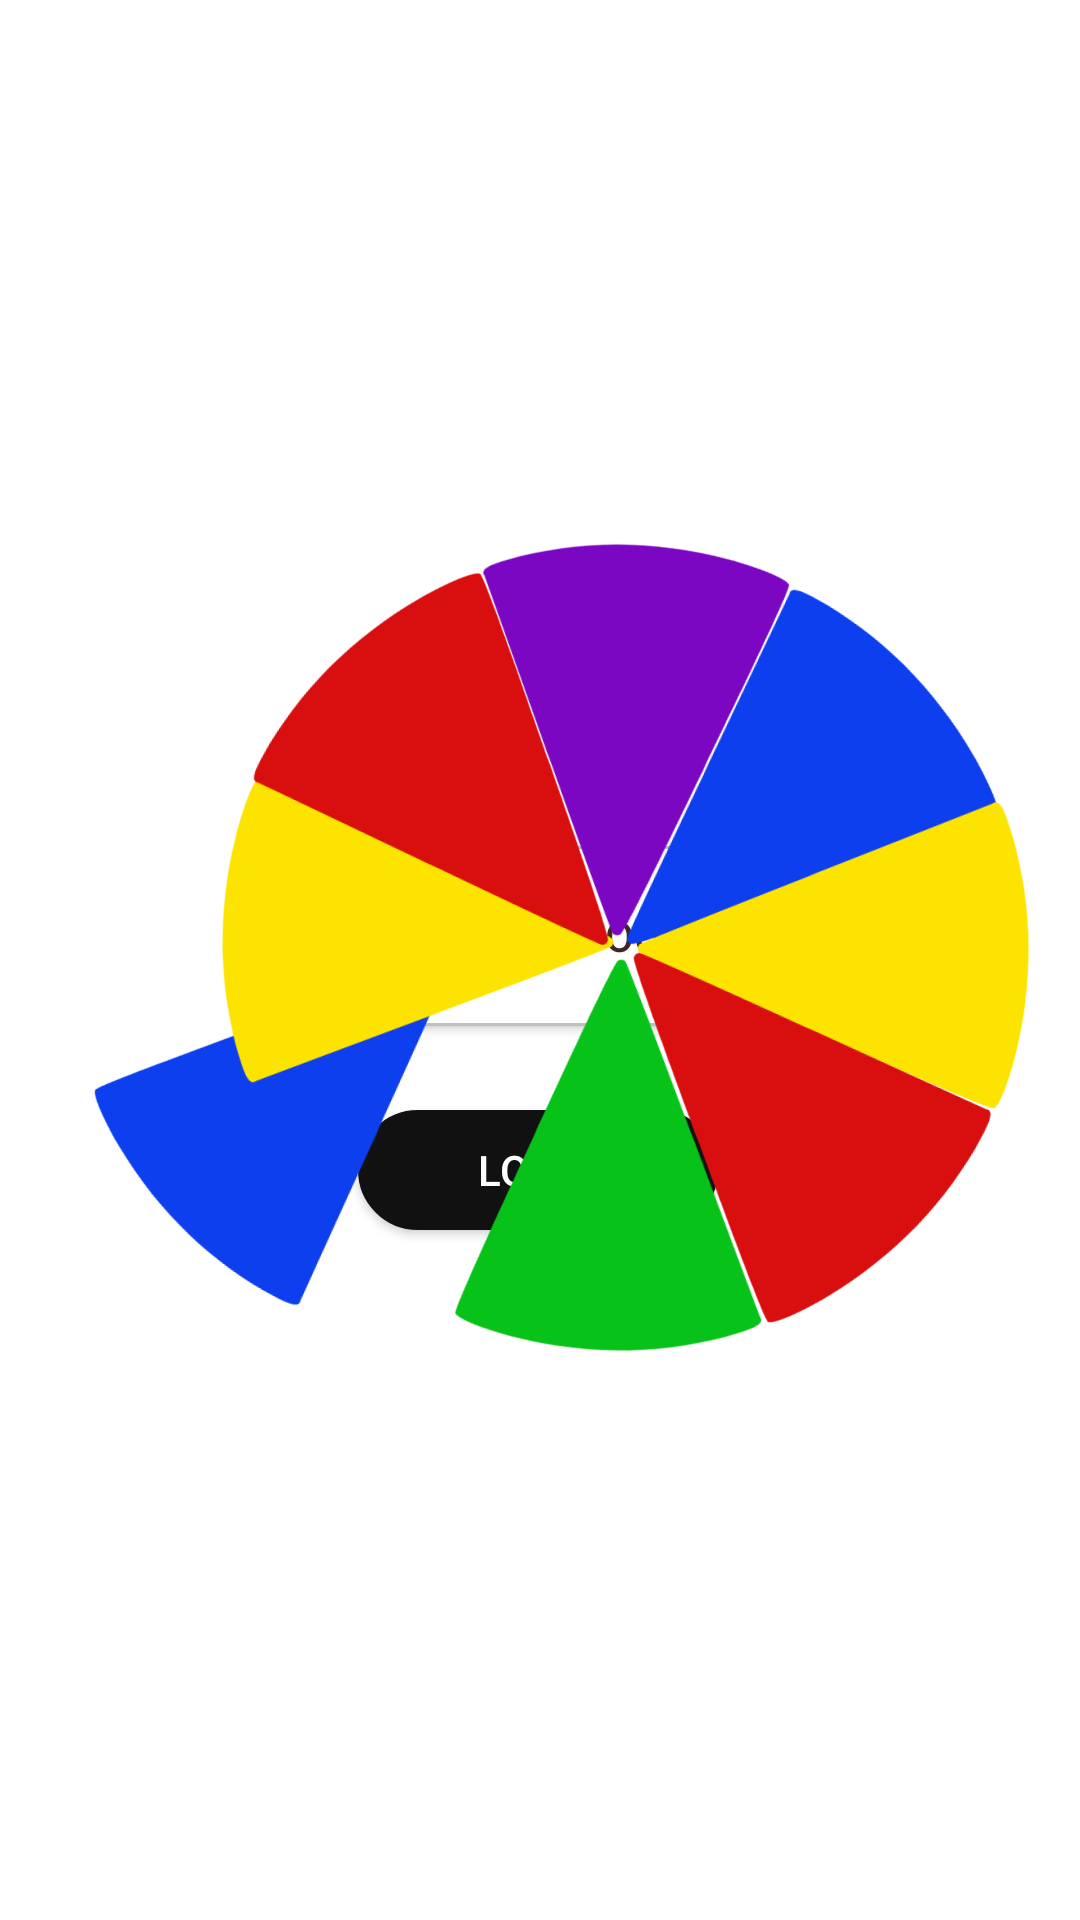

This screen was rendered from an Android layout file. Write that file and the resources it references.
<!-- AndroidManifest.xml: application theme Theme.Draft.NoActionBar -->
<!-- res/layout/activity_splash.xml -->
<?xml version="1.0" encoding="utf-8"?>
<androidx.constraintlayout.widget.ConstraintLayout xmlns:android="http://schemas.android.com/apk/res/android"
    xmlns:app="http://schemas.android.com/apk/res-auto"
    xmlns:tools="http://schemas.android.com/tools"
    android:layout_width="match_parent"
    android:layout_height="match_parent">


    <ImageView
        android:id="@+id/triangleBlue"
        android:layout_width="300dp"
        android:layout_height="200dp"
        android:layout_gravity="top"
        android:elevation="20dp"
        android:layout_marginStart="124dp"
        android:layout_marginTop="177dp"
        android:rotation="200"
        android:src="@drawable/triangle_blue"
        app:layout_constraintStart_toStartOf="parent"
        app:layout_constraintTop_toTopOf="parent" />

    <ImageView
        android:id="@+id/triangleBlue2"
        android:layout_width="300dp"
        android:layout_height="0dp"
        android:layout_gravity="top"
        android:elevation="20dp"
        android:layout_marginStart="55dp"
        android:layout_marginTop="261dp"
        android:layout_marginEnd="122dp"
        android:rotation="19"
        android:src="@drawable/triangle_blue"
        app:layout_constraintEnd_toEndOf="parent"
        app:layout_constraintHorizontal_bias="1.0"
        app:layout_constraintStart_toStartOf="parent"
        app:layout_constraintTop_toTopOf="parent" />

    <ImageView
        android:id="@+id/triangleYellow"
        android:layout_width="300dp"
        android:layout_height="200dp"
        android:layout_gravity="top"
        android:elevation="20dp"
        android:layout_marginStart="135dp"
        android:layout_marginTop="233dp"
        android:rotation="243"
        android:src="@drawable/triangle_yellow"
        app:layout_constraintStart_toStartOf="parent"
        app:layout_constraintTop_toTopOf="parent" />

    <ImageView
        android:id="@+id/triangleYellow2"
        android:layout_width="300dp"
        android:layout_height="200dp"
        android:layout_gravity="top"
        android:elevation="20dp"
        android:layout_marginStart="3dp"
        android:layout_marginTop="196dp"
        android:layout_marginEnd="22dp"
        android:rotation="64"
        android:src="@drawable/triangle_yellow"
        app:layout_constraintEnd_toStartOf="@+id/triangleBlue"
        app:layout_constraintHorizontal_bias="0.106"
        app:layout_constraintStart_toStartOf="parent"
        app:layout_constraintTop_toTopOf="parent" />

    <ImageView
        android:id="@+id/triangleRed"
        android:layout_width="300dp"
        android:layout_height="200dp"
        android:elevation="20dp"
        android:layout_gravity="top"
        android:layout_marginStart="100dp"
        android:layout_marginTop="282dp"
        android:rotation="289"
        android:src="@drawable/red_triangle"
        app:layout_constraintStart_toStartOf="parent"
        app:layout_constraintTop_toTopOf="parent" />

    <ImageView
        android:id="@+id/triangleRed2"
        android:layout_width="300dp"
        android:layout_height="200dp"
        android:layout_gravity="top"
        android:elevation="20dp"
        android:layout_marginStart="15dp"
        android:layout_marginTop="150dp"
        android:rotation="110"
        android:src="@drawable/red_triangle"
        app:layout_constraintStart_toStartOf="parent"
        app:layout_constraintTop_toTopOf="parent" />

    <ImageView
        android:id="@+id/trianglePurple"
        android:layout_width="300dp"
        android:layout_height="200dp"
        android:elevation="20dp"
        android:layout_gravity="top"
        android:layout_marginStart="75dp"
        android:layout_marginTop="140dp"
        android:rotation="155"
        android:src="@drawable/triangle_purple"
        app:layout_constraintStart_toStartOf="parent"
        app:layout_constraintTop_toTopOf="parent" />

    <ImageView
        android:id="@+id/triangleGreen"
        android:layout_width="300dp"
        android:layout_height="200dp"
        android:elevation="20dp"
        android:layout_marginStart="39dp"
        android:layout_marginTop="10dp"
        android:rotation="334"
        android:src="@drawable/triangle_green"
        app:layout_constraintStart_toStartOf="parent"
        app:layout_constraintTop_toTopOf="@+id/triangleRed" />

    <Button
        android:id="@+id/create_account"
        android:layout_width="180dp"
        android:layout_height="60dp"
        android:layout_marginTop="142dp"
        android:layout_marginBottom="140dp"
        android:background="@drawable/button_style"
        android:text="Create account"
        android:textColor="#3e2723"
        app:backgroundTint="@null"
        app:layout_constraintBottom_toBottomOf="@+id/triangleRed"
        app:layout_constraintEnd_toEndOf="parent"
        app:layout_constraintHorizontal_bias="0.497"
        app:layout_constraintStart_toStartOf="parent"
        app:layout_constraintTop_toTopOf="@+id/trianglePurple"
        app:layout_constraintVertical_bias="0.0" />

    <Button
        android:id="@+id/Loginbutton"
        android:layout_width="120dp"
        android:layout_height="40dp"
        android:layout_marginTop="230dp"
        android:layout_marginBottom="10dp"
        android:background="@drawable/button_style"
        android:text="Login"
        android:textColor="@color/white"
        app:backgroundTint="@color/black"
        app:layout_constraintBottom_toBottomOf="@+id/triangleRed"
        app:layout_constraintEnd_toEndOf="parent"
        app:layout_constraintHorizontal_bias="0.497"
        app:layout_constraintStart_toStartOf="parent"
        app:layout_constraintTop_toTopOf="@+id/trianglePurple"
        app:layout_constraintVertical_bias="0.0" />



</androidx.constraintlayout.widget.ConstraintLayout>
<!-- resources referenced by this layout -->
<resources>
  <color name="black">#121111</color>
  <color name="white">#FFFFFFFF</color>
  <!-- drawable button_style (drawable) -->
  <?xml version="1.0" encoding="utf-8"?>
  <shape
      xmlns:android="http://schemas.android.com/apk/res/android"
      android:shape="rectangle">
  
      <stroke
          android:color="#C1C0C0"
          android:width="1dp"/>
      <corners
          android:radius="190dp"/>
      <solid
          android:color="@color/white"/>
  
  </shape>
  <!-- drawable red_triangle (drawable) -->
  <vector android:height="193dp" android:viewportHeight="284"
      android:viewportWidth="244" android:width="165.8169dp" xmlns:android="http://schemas.android.com/apk/res/android">
      <path android:fillColor="@color/wheel_red"
  
          android:strokeWidth="2"
          android:pathData="M116.1,118.2c-52.5,42.7 -70.1,57.6 -70.1,59.2 0,2.9 9.3,13.1 20.8,22.7 28.4,23.7 60.8,38.7 95.7,44.3 9.2,1.4 12.5,0.9 12.5,-1.8 0,-0.8 3.8,-41.1 8.5,-89.7 4.7,-48.5 8.3,-89.1 7.9,-90.1 -0.3,-1.1 -1.5,-1.8 -2.9,-1.8 -1.6,-0 -23.8,17.5 -72.4,57.2z"/>
  </vector>
  <!-- drawable triangle_blue (drawable) -->
  <?xml version="1.0" encoding="utf-8"?>
  <vector android:height="193dp" android:viewportHeight="284"
  android:viewportWidth="244" android:width="165.8169dp" xmlns:android="http://schemas.android.com/apk/res/android">
  <path android:fillColor="@color/wheel_blue"
  
      android:strokeWidth="2"
      android:pathData="M116.1,118.2c-52.5,42.7 -70.1,57.6 -70.1,59.2 0,2.9 9.3,13.1 20.8,22.7 28.4,23.7 60.8,38.7 95.7,44.3 9.2,1.4 12.5,0.9 12.5,-1.8 0,-0.8 3.8,-41.1 8.5,-89.7 4.7,-48.5 8.3,-89.1 7.9,-90.1 -0.3,-1.1 -1.5,-1.8 -2.9,-1.8 -1.6,-0 -23.8,17.5 -72.4,57.2z"/>
  </vector>
  <!-- drawable triangle_green (drawable) -->
  <?xml version="1.0" encoding="utf-8"?>
  <vector android:height="193dp" android:viewportHeight="284"
  android:viewportWidth="244" android:width="165.8169dp" xmlns:android="http://schemas.android.com/apk/res/android">
  <path android:fillColor="@color/wheel_green"
  
      android:strokeWidth="2"
      android:pathData="M116.1,118.2c-52.5,42.7 -70.1,57.6 -70.1,59.2 0,2.9 9.3,13.1 20.8,22.7 28.4,23.7 60.8,38.7 95.7,44.3 9.2,1.4 12.5,0.9 12.5,-1.8 0,-0.8 3.8,-41.1 8.5,-89.7 4.7,-48.5 8.3,-89.1 7.9,-90.1 -0.3,-1.1 -1.5,-1.8 -2.9,-1.8 -1.6,-0 -23.8,17.5 -72.4,57.2z"/>
  </vector>
  <!-- drawable triangle_purple (drawable) -->
  <?xml version="1.0" encoding="utf-8"?>
  <vector android:height="193dp" android:viewportHeight="284"
  android:viewportWidth="244" android:width="165.8169dp" xmlns:android="http://schemas.android.com/apk/res/android">
  <path android:fillColor="@color/wheel_purple"
  
      android:strokeWidth="2"
      android:pathData="M116.1,118.2c-52.5,42.7 -70.1,57.6 -70.1,59.2 0,2.9 9.3,13.1 20.8,22.7 28.4,23.7 60.8,38.7 95.7,44.3 9.2,1.4 12.5,0.9 12.5,-1.8 0,-0.8 3.8,-41.1 8.5,-89.7 4.7,-48.5 8.3,-89.1 7.9,-90.1 -0.3,-1.1 -1.5,-1.8 -2.9,-1.8 -1.6,-0 -23.8,17.5 -72.4,57.2z"/>
  </vector>
  <!-- drawable triangle_yellow (drawable) -->
  <?xml version="1.0" encoding="utf-8"?>
  <vector android:height="193dp" android:viewportHeight="284"
  android:viewportWidth="244" android:width="165.8169dp" xmlns:android="http://schemas.android.com/apk/res/android">
  <path android:fillColor="@color/wheel_yellow"
  
      android:strokeWidth="2"
      android:pathData="M116.1,118.2c-52.5,42.7 -70.1,57.6 -70.1,59.2 0,2.9 9.3,13.1 20.8,22.7 28.4,23.7 60.8,38.7 95.7,44.3 9.2,1.4 12.5,0.9 12.5,-1.8 0,-0.8 3.8,-41.1 8.5,-89.7 4.7,-48.5 8.3,-89.1 7.9,-90.1 -0.3,-1.1 -1.5,-1.8 -2.9,-1.8 -1.6,-0 -23.8,17.5 -72.4,57.2z"/>
  </vector>
  <style name="Theme.Draft.NoActionBar">
          <item name="windowActionBar">false</item>
          <item name="windowNoTitle">true</item>
      </style>
  <color name="wheel_red">#D90F0F</color>
  <color name="wheel_blue">#0E3FEE</color>
  <color name="wheel_green">#07C319</color>
  <color name="wheel_purple">#7C07C3</color>
  <color name="wheel_yellow">#FCE300</color>
</resources>
